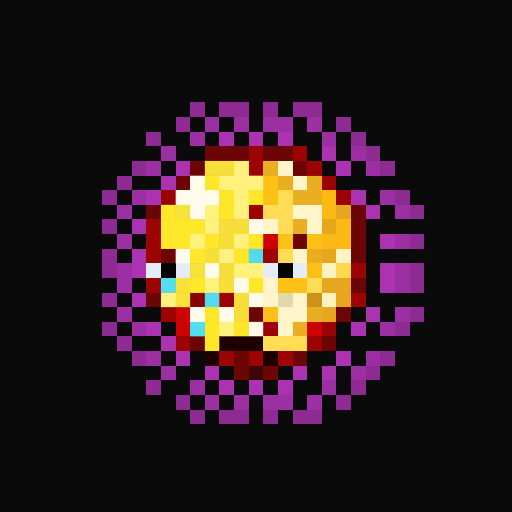
t = 0.00 s
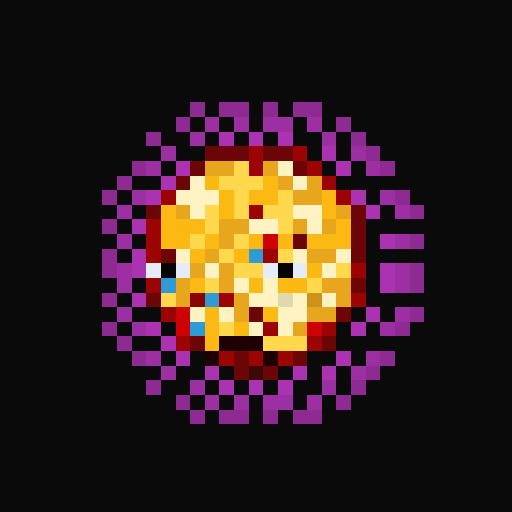
t = 0.44 s
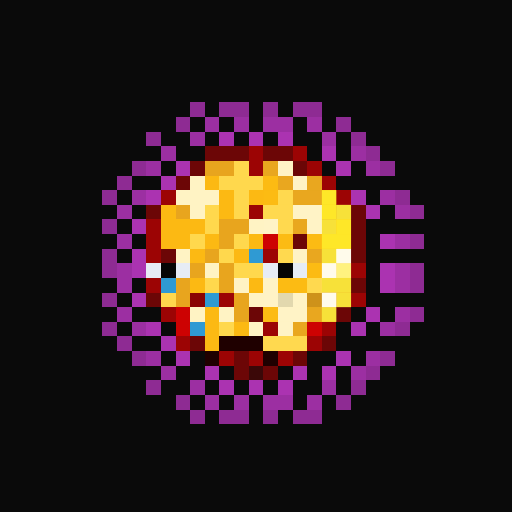
t = 0.88 s
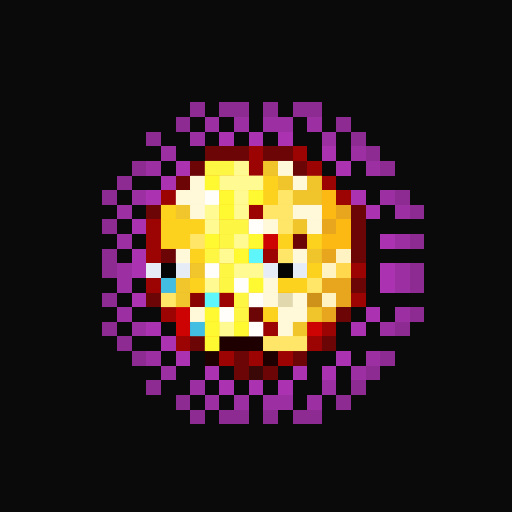
t = 1.32 s
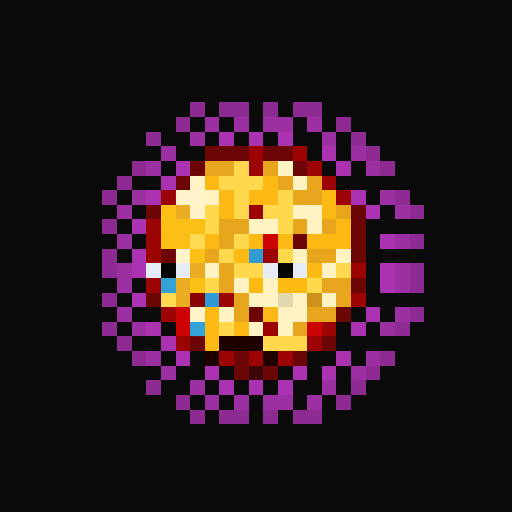
t = 1.75 s
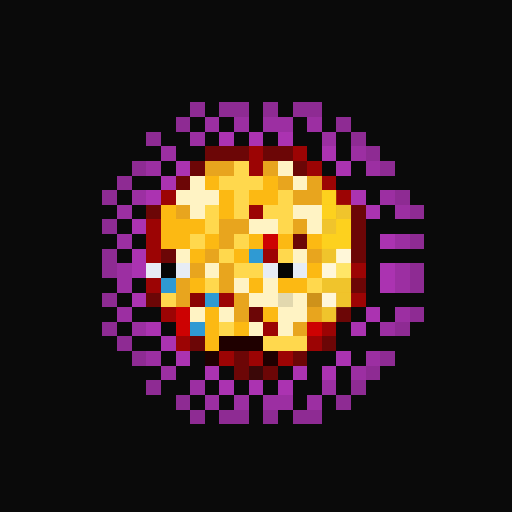
t = 2.19 s

The animated SVG that drew these frames (rendered in a browser with its animation timeline set to each time). Animation: 1 CSS @keyframes rule; one cycle of 2.63 s, repeats indefinitely.

<svg viewBox="0 0 35 35" shape-rendering="crispEdges" xmlns="http://www.w3.org/2000/svg"><style>@keyframes k0{0%{opacity:0}18.00%{opacity:.95}40.00%{opacity:0}100%{opacity:0}}.a00{animation:k0 1.4s linear 0.00s infinite}.a01{animation:k0 1.4s linear -0.18s infinite}.a02{animation:k0 1.4s linear -0.35s infinite}.a03{animation:k0 1.4s linear -0.53s infinite}.a04{animation:k0 1.4s linear -0.70s infinite}.a05{animation:k0 1.4s linear -0.88s infinite}.a06{animation:k0 1.4s linear -1.05s infinite}.a07{animation:k0 1.4s linear -1.23s infinite}</style><rect width="35" height="35" fill="#0a0a0a"/><path fill="#8e2b93" d="M13 7h1v1H13zM15 7h2v1H15zM18 7h1v1H18zM20 7h2v1H20zM12 8h1v1H12zM23 8h1v1H23zM10 9h1v1H10zM24 9h1v1H24zM25 10h1v1H25zM9 11h1v1H9zM26 11h1v1H26zM8 12h1v1H8zM7 13h1v1H7zM27 13h1v1H27zM28 14h1v1H28zM7 15h1v1H7zM28 16h1v1H28zM7 17h1v1H7zM7 18h1v1H7zM28 18h1v1H28zM28 19h1v1H28zM7 20h1v1H7zM28 21h1v1H28zM7 22h1v1H7zM27 22h1v1H27zM8 23h1v1H8zM9 24h1v1H9zM26 24h1v1H26zM25 25h1v1H25zM10 26h1v1H10zM24 26h1v1H24zM12 27h1v1H12zM23 27h1v1H23zM13 28h1v1H13zM15 28h2v1H15zM18 28h1v1H18zM20 28h2v1H20z"/><path fill="#9c2fa2" d="M14 8h1v1H14zM16 8h1v1H16zM18 8h2v1H18zM21 8h1v1H21zM13 9h1v1H13zM22 9h1v1H22zM11 10h1v1H11zM24 10h1v1H24zM10 11h1v1H10zM25 11h1v1H25zM9 13h1v1H9zM26 13h1v1H26zM8 14h1v1H8zM27 14h1v1H27zM8 16h1v1H8zM27 16h1v1H27zM8 18h1v1H8zM27 18h1v1H27zM8 19h1v1H8zM27 19h1v1H27zM8 21h1v1H8zM27 21h1v1H27zM9 22h1v1H9zM26 22h1v1H26zM10 24h1v1H10zM25 24h1v1H25zM11 25h1v1H11zM24 25h1v1H24zM13 26h1v1H13zM22 26h1v1H22zM14 27h1v1H14zM16 27h1v1H16zM18 27h2v1H18zM21 27h1v1H21z"/><path fill="#ab33b1" d="M15 9h1v1H15zM17 9h1v1H17zM19 9h1v1H19zM22 10h1v1H22zM12 11h1v1H12zM23 11h1v1H23zM11 12h1v1H11zM10 13h1v1H10zM24 13h1v1H24zM25 14h1v1H25zM9 15h1v1H9zM26 16h1v1H26zM9 17h1v1H9zM9 18h1v1H9zM26 18h1v1H26zM26 19h1v1H26zM9 20h1v1H9zM25 21h1v1H25zM10 22h1v1H10zM24 22h1v1H24zM11 23h1v1H11zM12 24h1v1H12zM23 24h1v1H23zM14 25h1v1H14zM20 25h1v1H20zM22 25h1v1H22zM15 26h1v1H15zM17 26h1v1H17zM19 26h1v1H19z"/><path fill="#6c0606" d="M14 10h3v1H14zM18 10h2v1H18zM13 11h1v1H13zM20 11h1v1H20zM12 12h1v1H12zM10 14h1v1H10zM24 14h1v1H24zM24 15h1v1H24zM20 16h1v1H20zM24 16h1v1H24zM11 17h1v1H11zM24 17h1v1H24zM24 19h1v1H24zM10 20h1v1H10zM17 21h1v1H17zM23 21h1v1H23zM13 23h1v1H13zM22 23h1v1H22zM16 24h1v1H16zM20 24h1v1H20zM16 25h1v1H16zM18 25h1v1H18z"/><path fill="#9c0404" d="M17 10h1v1H17zM20 10h1v1H20zM17 11h1v1H17zM21 11h1v1H21zM22 12h1v1H22zM11 13h1v1H11zM23 13h1v1H23zM17 14h1v1H17zM10 15h1v1H10zM10 16h1v1H10zM10 17h1v1H10zM18 17h1v1H18zM24 18h1v1H24zM10 19h1v1H10zM15 20h1v1H15zM24 20h1v1H24zM11 21h1v1H11zM18 22h1v1H18zM22 22h1v1H22zM12 23h1v1H12zM21 23h1v1H21zM15 24h1v1H15zM17 24h1v1H17zM19 24h1v1H19z"/><path fill="#e8a51e" d="M14 11h2v1H14zM18 11h1v1H18zM19 12h1v1H19zM21 12h1v1H21zM20 13h2v1H20zM12 14h1v1H12zM23 14h1v1H23zM15 15h2v1H15zM20 15h1v1H20zM22 15h1v1H22zM15 16h1v1H15zM14 17h1v1H14zM21 17h2v1H21zM13 18h1v1H13zM15 18h1v1H15zM12 19h1v1H12zM15 19h1v1H15zM22 19h2v1H22zM12 20h1v1H12zM16 20h1v1H16zM23 20h1v1H23zM16 21h1v1H16zM21 21h2v1H21zM20 22h1v1H20z"/><path fill="#ffd84d" d="M16 11h1v1H16zM15 12h3v1H15zM16 13h1v1H16zM19 13h1v1H19zM14 14h1v1H14zM16 14h1v1H16zM18 14h2v1H18zM14 15h1v1H14zM19 15h1v1H19zM13 16h1v1H13zM16 16h1v1H16zM15 17h1v1H15zM19 17h1v1H19zM16 18h2v1H16zM23 18h1v1H23zM14 19h1v1H14zM21 19h1v1H21zM11 20h1v1H11zM15 22h1v1H15zM18 23h3v1H18z"/><path fill="#fff3c4" d="M19 11h1v1H19zM13 12h1v1H13zM20 12h1v1H20zM12 13h3v1H12zM13 14h1v1H13zM20 14h2v1H20zM17 15h2v1H17zM21 15h1v1H21zM12 17h1v1H12zM20 17h1v1H20zM23 17h1v1H23zM14 18h1v1H14zM22 18h1v1H22zM16 19h1v1H16zM18 19h1v1H18zM17 20h2v1H17zM20 20h1v1H20zM22 20h1v1H22zM13 21h1v1H13zM15 21h1v1H15zM19 21h2v1H19zM17 22h1v1H17zM19 22h1v1H19z"/><path fill="#fcb913" d="M14 12h1v1H14zM18 12h1v1H18zM15 13h1v1H15zM17 13h2v1H17zM22 13h1v1H22zM11 14h1v1H11zM15 14h1v1H15zM22 14h1v1H22zM11 15h3v1H11zM23 15h1v1H23zM11 16h2v1H11zM14 16h1v1H14zM17 16h1v1H17zM19 16h1v1H19zM21 16h3v1H21zM13 17h1v1H13zM16 17h1v1H16zM21 18h1v1H21zM13 19h1v1H13zM17 19h1v1H17zM19 19h2v1H19zM14 21h1v1H14zM18 21h1v1H18zM14 22h1v1H14zM16 22h1v1H16zM14 23h1v1H14z"/><path fill="#cd0202" d="M18 16h1v1H18zM12 21h1v1H12zM12 22h1v1H12zM21 22h1v1H21z"/><path fill="#2f9ad3" d="M17 17h1v1H17zM11 19h1v1H11zM14 20h1v1H14zM13 22h1v1H13z"/><path fill="#e6ecf5" d="M10 18h1v1H10zM12 18h1v1H12zM18 18h1v1H18zM20 18h1v1H20z"/><path fill="#060606" d="M11 18h1v1H11z"/><path fill="#040404" d="M19 18h1v1H19z"/><path fill="#8a0303" d="M13 20h1v1H13z"/><path fill="#e2d8ae" d="M19 20h1v1H19z"/><path fill="#ce921a" d="M21 20h1v1H21z"/><path fill="#1f0000" d="M15 23h3v1H15zM14 24h1v1H14zM18 24h1v1H18z"/><path fill="#3b0808" d="M17 25h1v1H17z"/><g fill="#ffff47"><rect x="14" y="11" width="2" height="1" class="a02"/><rect x="18" y="11" width="1" height="1" class="a03"/><rect x="19" y="12" width="1" height="1" class="a03"/><rect x="21" y="12" width="1" height="1" class="a03"/><rect x="20" y="13" width="2" height="1" class="a03"/><rect x="12" y="14" width="1" height="1" class="a01"/><rect x="23" y="14" width="1" height="1" class="a04"/><rect x="15" y="15" width="2" height="1" class="a02"/><rect x="20" y="15" width="1" height="1" class="a03"/><rect x="22" y="15" width="1" height="1" class="a04"/><rect x="15" y="16" width="1" height="1" class="a02"/><rect x="14" y="17" width="1" height="1" class="a02"/><rect x="21" y="17" width="1" height="1" class="a03"/><rect x="22" y="17" width="1" height="1" class="a04"/><rect x="13" y="18" width="1" height="1" class="a01"/><rect x="15" y="18" width="1" height="1" class="a02"/><rect x="12" y="19" width="1" height="1" class="a01"/><rect x="15" y="19" width="1" height="1" class="a02"/><rect x="22" y="19" width="2" height="1" class="a04"/><rect x="12" y="20" width="1" height="1" class="a01"/><rect x="16" y="20" width="1" height="1" class="a02"/><rect x="23" y="20" width="1" height="1" class="a04"/><rect x="16" y="21" width="1" height="1" class="a02"/><rect x="21" y="21" width="1" height="1" class="a03"/><rect x="22" y="21" width="1" height="1" class="a04"/><rect x="20" y="22" width="1" height="1" class="a03"/></g><g fill="#ffff99"><rect x="16" y="11" width="1" height="1" class="a02"/><rect x="15" y="12" width="3" height="1" class="a02"/><rect x="16" y="13" width="1" height="1" class="a02"/><rect x="19" y="13" width="1" height="1" class="a03"/><rect x="14" y="14" width="1" height="1" class="a02"/><rect x="16" y="14" width="1" height="1" class="a02"/><rect x="18" y="14" width="2" height="1" class="a03"/><rect x="14" y="15" width="1" height="1" class="a02"/><rect x="19" y="15" width="1" height="1" class="a03"/><rect x="13" y="16" width="1" height="1" class="a01"/><rect x="16" y="16" width="1" height="1" class="a02"/><rect x="15" y="17" width="1" height="1" class="a02"/><rect x="19" y="17" width="1" height="1" class="a03"/><rect x="16" y="18" width="2" height="1" class="a02"/><rect x="23" y="18" width="1" height="1" class="a04"/><rect x="14" y="19" width="1" height="1" class="a02"/><rect x="21" y="19" width="1" height="1" class="a03"/><rect x="11" y="20" width="1" height="1" class="a01"/><rect x="15" y="22" width="1" height="1" class="a02"/><rect x="18" y="23" width="3" height="1" class="a03"/></g><g fill="#ffffff"><rect x="19" y="11" width="1" height="1" class="a03"/><rect x="13" y="12" width="1" height="1" class="a01"/><rect x="20" y="12" width="1" height="1" class="a03"/><rect x="12" y="13" width="2" height="1" class="a01"/><rect x="14" y="13" width="1" height="1" class="a02"/><rect x="13" y="14" width="1" height="1" class="a01"/><rect x="20" y="14" width="2" height="1" class="a03"/><rect x="17" y="15" width="1" height="1" class="a02"/><rect x="18" y="15" width="1" height="1" class="a03"/><rect x="21" y="15" width="1" height="1" class="a03"/><rect x="12" y="17" width="1" height="1" class="a01"/><rect x="20" y="17" width="1" height="1" class="a03"/><rect x="23" y="17" width="1" height="1" class="a04"/><rect x="14" y="18" width="1" height="1" class="a02"/><rect x="22" y="18" width="1" height="1" class="a04"/><rect x="16" y="19" width="1" height="1" class="a02"/><rect x="18" y="19" width="1" height="1" class="a03"/><rect x="17" y="20" width="1" height="1" class="a02"/><rect x="18" y="20" width="1" height="1" class="a03"/><rect x="20" y="20" width="1" height="1" class="a03"/><rect x="22" y="20" width="1" height="1" class="a04"/><rect x="13" y="21" width="1" height="1" class="a01"/><rect x="15" y="21" width="1" height="1" class="a02"/><rect x="19" y="21" width="2" height="1" class="a03"/><rect x="17" y="22" width="1" height="1" class="a02"/><rect x="19" y="22" width="1" height="1" class="a03"/></g><g fill="#ffff34"><rect x="14" y="12" width="1" height="1" class="a02"/><rect x="18" y="12" width="1" height="1" class="a03"/><rect x="15" y="13" width="1" height="1" class="a02"/><rect x="17" y="13" width="1" height="1" class="a02"/><rect x="18" y="13" width="1" height="1" class="a03"/><rect x="22" y="13" width="1" height="1" class="a04"/><rect x="11" y="14" width="1" height="1" class="a01"/><rect x="15" y="14" width="1" height="1" class="a02"/><rect x="22" y="14" width="1" height="1" class="a04"/><rect x="11" y="15" width="3" height="1" class="a01"/><rect x="23" y="15" width="1" height="1" class="a04"/><rect x="11" y="16" width="2" height="1" class="a01"/><rect x="14" y="16" width="1" height="1" class="a02"/><rect x="17" y="16" width="1" height="1" class="a02"/><rect x="19" y="16" width="1" height="1" class="a03"/><rect x="21" y="16" width="1" height="1" class="a03"/><rect x="22" y="16" width="2" height="1" class="a04"/><rect x="13" y="17" width="1" height="1" class="a01"/><rect x="16" y="17" width="1" height="1" class="a02"/><rect x="21" y="18" width="1" height="1" class="a03"/><rect x="13" y="19" width="1" height="1" class="a01"/><rect x="17" y="19" width="1" height="1" class="a02"/><rect x="19" y="19" width="2" height="1" class="a03"/><rect x="14" y="21" width="1" height="1" class="a02"/><rect x="18" y="21" width="1" height="1" class="a03"/><rect x="14" y="22" width="1" height="1" class="a02"/><rect x="16" y="22" width="1" height="1" class="a02"/><rect x="14" y="23" width="1" height="1" class="a02"/></g><g fill="#65ffff"><rect x="17" y="17" width="1" height="1" class="a02"/><rect x="11" y="19" width="1" height="1" class="a01"/><rect x="14" y="20" width="1" height="1" class="a02"/><rect x="13" y="22" width="1" height="1" class="a01"/></g></svg>
